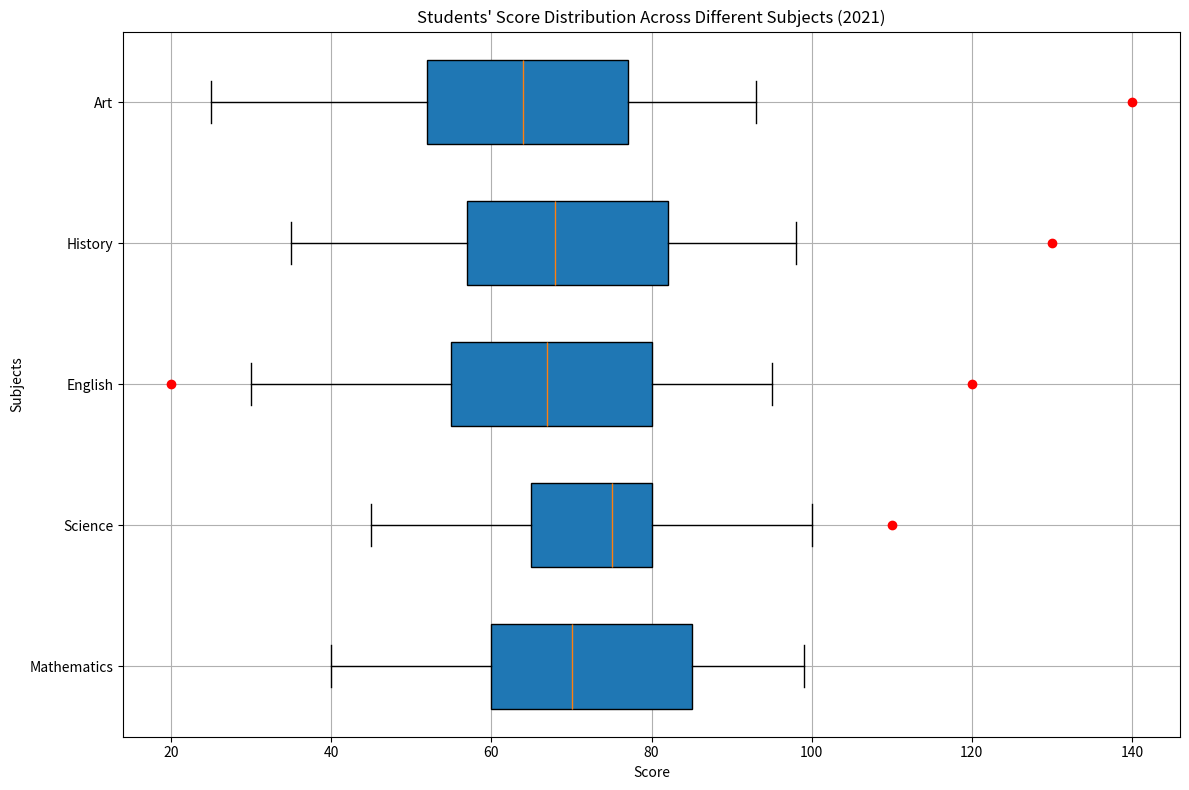

This chart was generated by the following Python code: (Note: this script raises an exception after producing the figure.)
import matplotlib.pyplot as plt

# restructure your data
subjects = ['Mathematics', 'Science', 'English', 'History', 'Art']
box_data = [[40, 60, 70, 85, 99], [45, 65, 75, 80, 100], [30, 55, 67, 80, 95], [35,57,68,82,98], [25,52,64,77,93]] 
outliers = [[], [110], [20,120], [130], [140]]

fig = plt.figure(figsize=(12,8)) 
ax = fig.add_subplot()

# boxplot
bplot=ax.boxplot(box_data, vert=0, patch_artist=True, widths=0.6, whis=1.5)

# plot outliers
for i, outlier in enumerate(outliers):
  if outlier:  
    ax.plot(outlier, [i + 1] * len(outlier), "ro")

ax.set_yticks(range(1, len(subjects) + 1))
ax.set_yticklabels(subjects)
plt.title("Students' Score Distribution Across Different Subjects (2021)")
plt.xlabel('Score')
plt.ylabel('Subjects')
plt.grid(True)
plt.tight_layout()

path = '/cpfs01/user/yehancheng/workspace/datasets/SimChartV2/demo/box/png/71_202312270030.png'
plt.savefig(path)
plt.clf()
